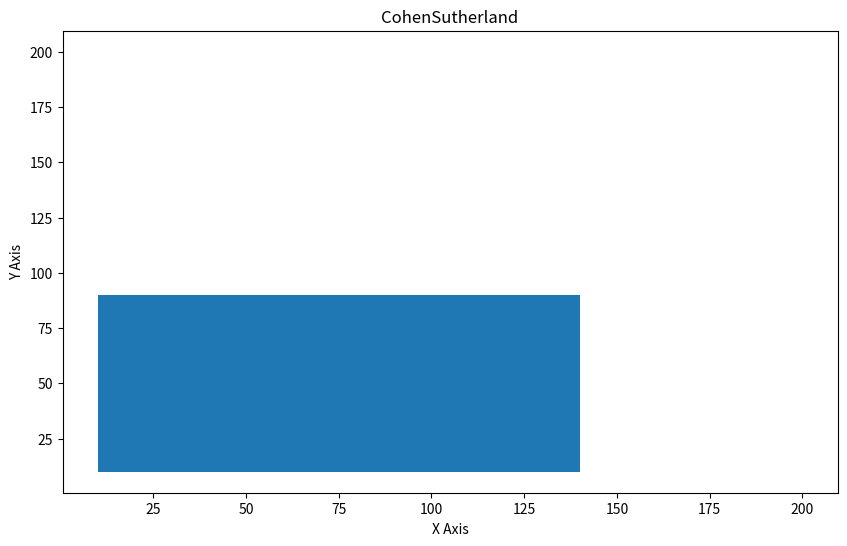

The matplotlib source for this figure:
# Đã XONG
from matplotlib.backend_bases import MouseButton
import matplotlib.pyplot as plt
plt.figure("Hoang Sang :))")
plt.title("CohenSutherland")
plt.xlabel("X Axis")
plt.ylabel("Y Axis")
# Tạo khung
plt.plot(200, 200)
# Tùy chỉnh size cửa sổ
plt.gcf().set_size_inches(10, 6)
# Thuật xén hình - Cắt đường thảng vào hình
# Những phần của đường thẳng không thuộc hình Chữ nhật thì xén (Làm mất nó)
# 1. Đoạn thẳng có 2 điểm đầu cuối nằm trong mặt phẳng => Không cần xén
# 2. Đoạn thẳng có 2 điểm đầu cuối cùng nằm ngoài một phía của mặt phẳng => Cả đoạn thẳng nằm ngoài mặt phẳng và cần xén
# 3. Đoạn thẳng cắt biên cửa sổ xén => Tìm giao điểm của đoạn thẳng với biên cửa sổ => Xén phần bên ngoài của sổ
# Thuật toán cohen chia mặt phẳng thành 8 phần
# Khởi tạo tọa độ hình chữ nhật
xmin = 10
ymin = 10
xmax = 140
ymax = 90
# Tọa độ đoạn thẳng AB mặc định
xA = 0
yA = 0
xB = 0
yB = 0

cA = 0
cB = 0

xdA = 0
xdB = 0
ydA = 0
ydB = 0

# Tạo hình chủ nhật
# Tọa độ xy, chiều dài, chiều rộng
rectangle = plt.Rectangle((xmin, ymin), (xmax - xmin), (ymax - ymin))
# Thêm hình cũng nhật
plt.gca().add_patch(rectangle)

# Chỗ này làm sai
def codeX(x, y):
    code = 0
    if x < xmin: 
        code = 1
        if y < ymin: code = 5
        if y > ymax: code = 9
        
    if x > xmax: 
        code = 2
        if y < ymin: code = 6
        if y > ymax: code = 10

    if y < ymin: 
        code = 4
        if x < xmin: code = 5
        if x > xmax: code = 6
    if y > ymax: 
        code = 8
        if x < xmin: code = 9
        if x > xmax: code = 10
    
    return code

def equationX(x, y):
    print(xA, yA, xB, yB)
    value = 0
    value = (yB - yA) * (x - xA) + (xB -xA) * (y - yA)
    return value

def cohenLine(xA, yA, xB, yB):
    global xdA, xdB, ydA, ydB, xmax, xmin, ymax, ymin, cA, cB
    
    # Xác định ví trí của điểm xA, yA trên mặt phẳng
    cA = codeX(xA, yA)
    print("cA :", cA)

    # Xác định ví trí của điểm xB, yB trên mặt phẳng
    cB = codeX(xB, yB)
    print("cB :",cB)
    # Trở lên vẫn đúng
    x_values = [xA, xB]
    y_values = [yA, yB]
    # 1. cA = cB = 0. Đoạn thẳng là chính nó vì nó nằm bên trong hình xén
    # Vẽ đoạn thẳng và kết thúc bài toán.
    if cB == cA == 0:
        print("cB == 0 & cA == 0")
        # Vẽ luôn khỏi cần xử lý, màu xanh chứng tỏ đã được xén
        plt.plot(x_values, y_values, color= "red")
        plt.draw()
    # 2. cA = cB và cA != 0. Đoạn thẳng nằm bên ngoài biên của sổ. 
    # Kết thúc bài toán
    # Phần phía dưới sẽ làm chi tiết phần này hơn
    # if cA == cB & cA != 0:
    #     # Vẽ luôn khỏi cần xử lý, màu đỏ chứng tỏ đã được xén nhưng không được vẻ
    #     print("cA == cB & cA != 0")
    #     plt.plot(x_values, y_values, color= "blue")
    #     plt.draw()
    # Để phân rõ hơn, ta bắt đầu đưa ra nhiều trường hợp hơn để xén hình đạt kết quả tốt hơn
    # Trường hợp cả đoạn thẳng nằm ở phía trên hình xén
    elif (cA==8 or cA == 9 or cA == 10) and (cB == 8 or cB == 10 or cB == 9):
        print("Helllo")
        plt.plot(x_values, y_values, color= "blue")
        plt.draw()

    # Trường hợp cả đoạn thẳng nằm ở phía bên trái hình xén
    elif (cA==1 or cA == 5 or cA == 9) and (cB == 1 or cB == 5 or cB == 9):
        plt.plot(x_values, y_values, color= "blue")
        plt.draw()

    # Trường hợp cả đoạn thẳng nằm ở phía bên phải hình xén
    elif (cA==10 or cA == 2 or cA == 6) and (cB == 10 or cB == 2 or cB == 6):
        plt.plot(x_values, y_values, color= "blue")
        plt.draw()
    
    # Trường hợp cả đoạn thẳng nằm ở phía bên dưới hình xén
    elif (cA==4 or cA == 5 or cA == 6) and (cB == 4 or cB == 5 or cB == 6):
        plt.plot(x_values, y_values, color= "blue")
        plt.draw()
    # 3. cA và cB không thuộc 2 trường hợp trên
    # 
    else:
        # Hệ số góc
        m = (yB - yA) / (xB - xA)
        print("Hệ số góc m: ", m)
        xdA, xdB, ydA, ydB = xA, xB, yA, yB
        if cA == 1: 
            ydA = yA + m * (xmin - xA)
            xdA = xmin
        if cA == 2: 
            ydA = yA + m * (xmax - xA)
            xdA = xmax
        if cA == 4:
            xdA = xA + (ymin - yA) / m
            ydA = ymin
        if cA == 5:
            # Phải xét xem hắn là 1 hay 4 hay cả hai
            # Chỗ ca này cu hơi gấp
            
            xdA = xA + (ymin - yA) / m
            ydA = yA + m * (xmin - xA)

        if cA == 6:
            xdA = xmax
            ydA = yA + m * (xmin - xA)
        if cA == 8:
            xdA = xA + (ymax - yA) / m 
            ydA = ymax
        if cA == 9:
            xdA = xmin
            ydA = ymax
        if cA == 10:
            # Gọi 2 điểm L và G với L(xmax, ymax) và G((xmax-xmin)/2, (ymax+10))
            l = equationX(xmax, ymax)
            g = equationX(75, 125)
            print(l, g)
            ydA = yA + m * (xmax - xA)
            xdA = xmax
            # xdA = xmax
            # ydA = ymax

        # if cB == 1: 
        #     ydB = yB + m * (xmin - xB)
        #     xdB = xmin
        # if cB == 2: 
        #     ydB = yB + m * (xmax - xB)
        #     xdB = xmax
        # if cB == 4:
        #     xdB = xB + m * (ymax - yB)
        #     ydB = ymax
        # if cB == 8:
        #     xdB = xB + m* (ymin - yB)
        #     ydB = ymin
        if cB == 1: 
            ydB = yB + m * (xmin - xB)
            xdB = xmin
        if cB == 2: 
            ydB = yB + m * (xmax - xB)
            xdB = xmax
        if cB == 4:
            xdB = xB + (ymin - yB) / m
            ydB = ymin
        if cB == 5:
            xdB = xB + (ymin - yB) / m
            ydB = ymin
        if cB == 6: 
            ydB = ymin
            xdB = xmax
        if cB == 8: 
            ydB = ymax
            xdB = xB + (ymax - yB) / m
        if cB == 9:
            xdB = xmin
            ydB = ymax
        if cB == 10:
            xdB = xmax
            ydB = ymax
        
        print("xdA: %d, ydA: %d" % (xdA, ydA))
        print("xdB: %d, ydB: %d" % (xdB, ydB))
        x_values = [xdA, xdB]
        y_values = [ydA, ydB]
        plt.plot(x_values, y_values, color= "red")
        plt.draw()
    

# Khâu xử lý sự kiện click không cần thay đổi
def on_click(event):
    global xA, yA, xB, yB
    # Click chuột trái để lấy giá trị xA, yA
    if event.button is MouseButton.LEFT:
        print('data coords %d %d' % (round(event.xdata), round(event.ydata)))
        xA = round(event.xdata)
        yA = round(event.ydata)
        print("xA: %d, yA: %d" % (xA, yA))
    # Click chuột phải để lấy giá trị xB, yB
    # Vui lòng click theo thứ tự chuột trái -> phải
    if event.button is MouseButton.RIGHT:
        xB = round(event.xdata)
        yB = round(event.ydata)
        print("xB: %d, yB: %d" % (xB, yB))
        # Ngắt kết nối sự kiện click chuột
        plt.disconnect(button_click)
        # Gọi hàm và bắt đầu tính toán dựa trên 2 dữ liệu đã có từ việc click chuột
        cohenLine(xA, yA, xB, yB)


button_click = plt.connect('button_press_event', on_click)

plt.show()